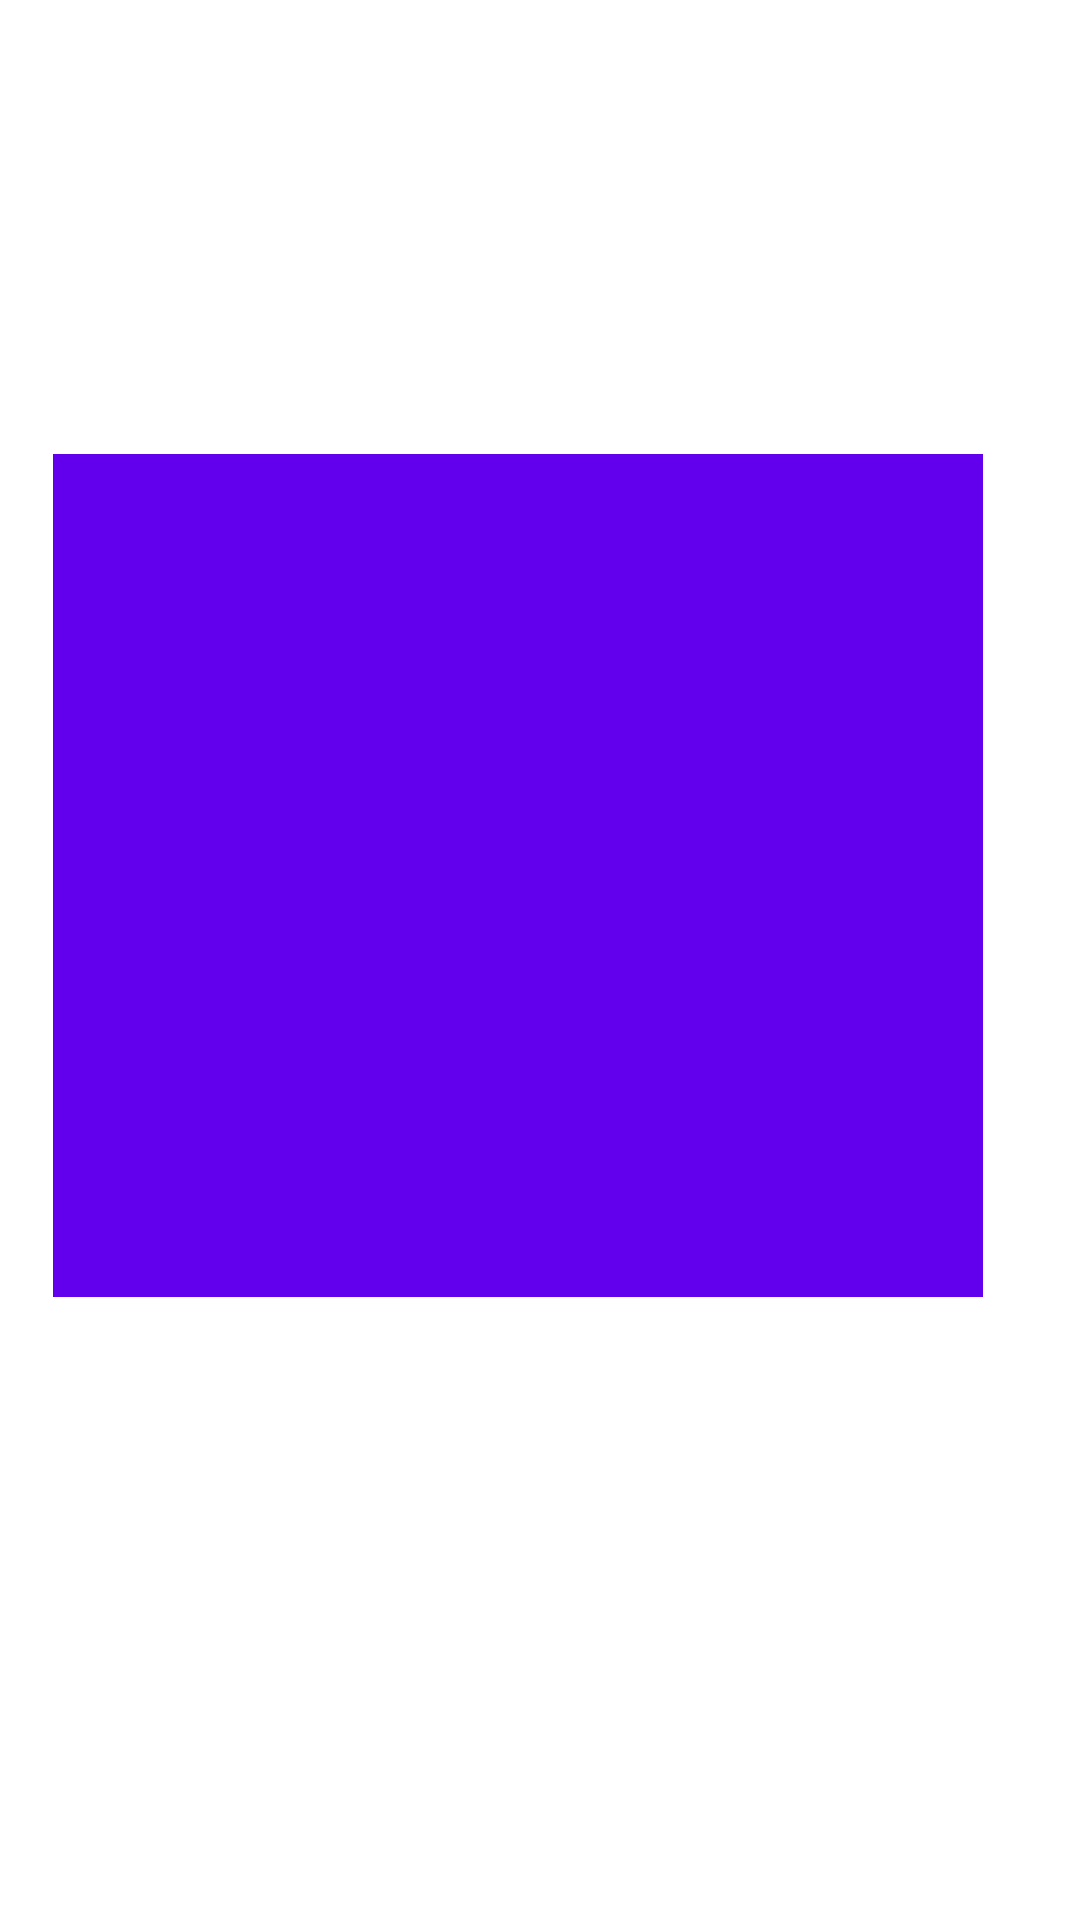

This screen was rendered from an Android layout file. Write that file and the resources it references.
<!-- AndroidManifest.xml: application theme Theme.BossShowdown -->
<!-- res/layout/fragmenttext.xml -->
<?xml version="1.0" encoding="utf-8"?>
<androidx.constraintlayout.widget.ConstraintLayout xmlns:android="http://schemas.android.com/apk/res/android"
    xmlns:app="http://schemas.android.com/apk/res-auto"
    xmlns:tools="http://schemas.android.com/tools"
    android:layout_width="match_parent"
    android:layout_height="match_parent"
>

    <TextView
        android:id="@+id/textView"
        android:layout_width="310dp"
        android:layout_height="281dp"
        android:layout_marginStart="4dp"
        android:layout_marginLeft="4dp"
        android:background="@color/purple_500"
        android:paddingLeft="5sp"
        android:paddingRight="5sp"
        android:textColor="@color/GialloPuro"
        android:textSize="18sp"
        android:textStyle="italic"
        app:layout_constraintBottom_toBottomOf="parent"
        app:layout_constraintEnd_toEndOf="parent"
        app:layout_constraintHorizontal_bias="0.297"
        app:layout_constraintStart_toStartOf="parent"
        app:layout_constraintTop_toTopOf="parent"
        app:layout_constraintVertical_bias="0.422" />
</androidx.constraintlayout.widget.ConstraintLayout>
<!-- resources referenced by this layout -->
<resources>
  <color name="GialloPuro">#FFFF00</color>
  <color name="purple_500">#FF6200EE</color>
  <style name="Theme.BossShowdown" parent="Theme.MaterialComponents.DayNight.DarkActionBar">
          
          <item name="colorPrimary">@color/purple_500</item>
          <item name="colorPrimaryVariant">@color/purple_700</item>
          <item name="colorOnPrimary">@color/white</item>
          
          <item name="colorSecondary">@color/teal_200</item>
          <item name="colorSecondaryVariant">@color/teal_700</item>
          <item name="colorOnSecondary">@color/black</item>
          
          <item name="android:statusBarColor" tools:targetApi="l">?attr/colorPrimaryVariant</item>
          
      </style>
  <color name="purple_700">#FF3700B3</color>
  <color name="white">#FFFFFFFF</color>
  <color name="teal_200">#FF03DAC5</color>
  <color name="teal_700">#FF018786</color>
  <color name="black">#FF000000</color>
</resources>
